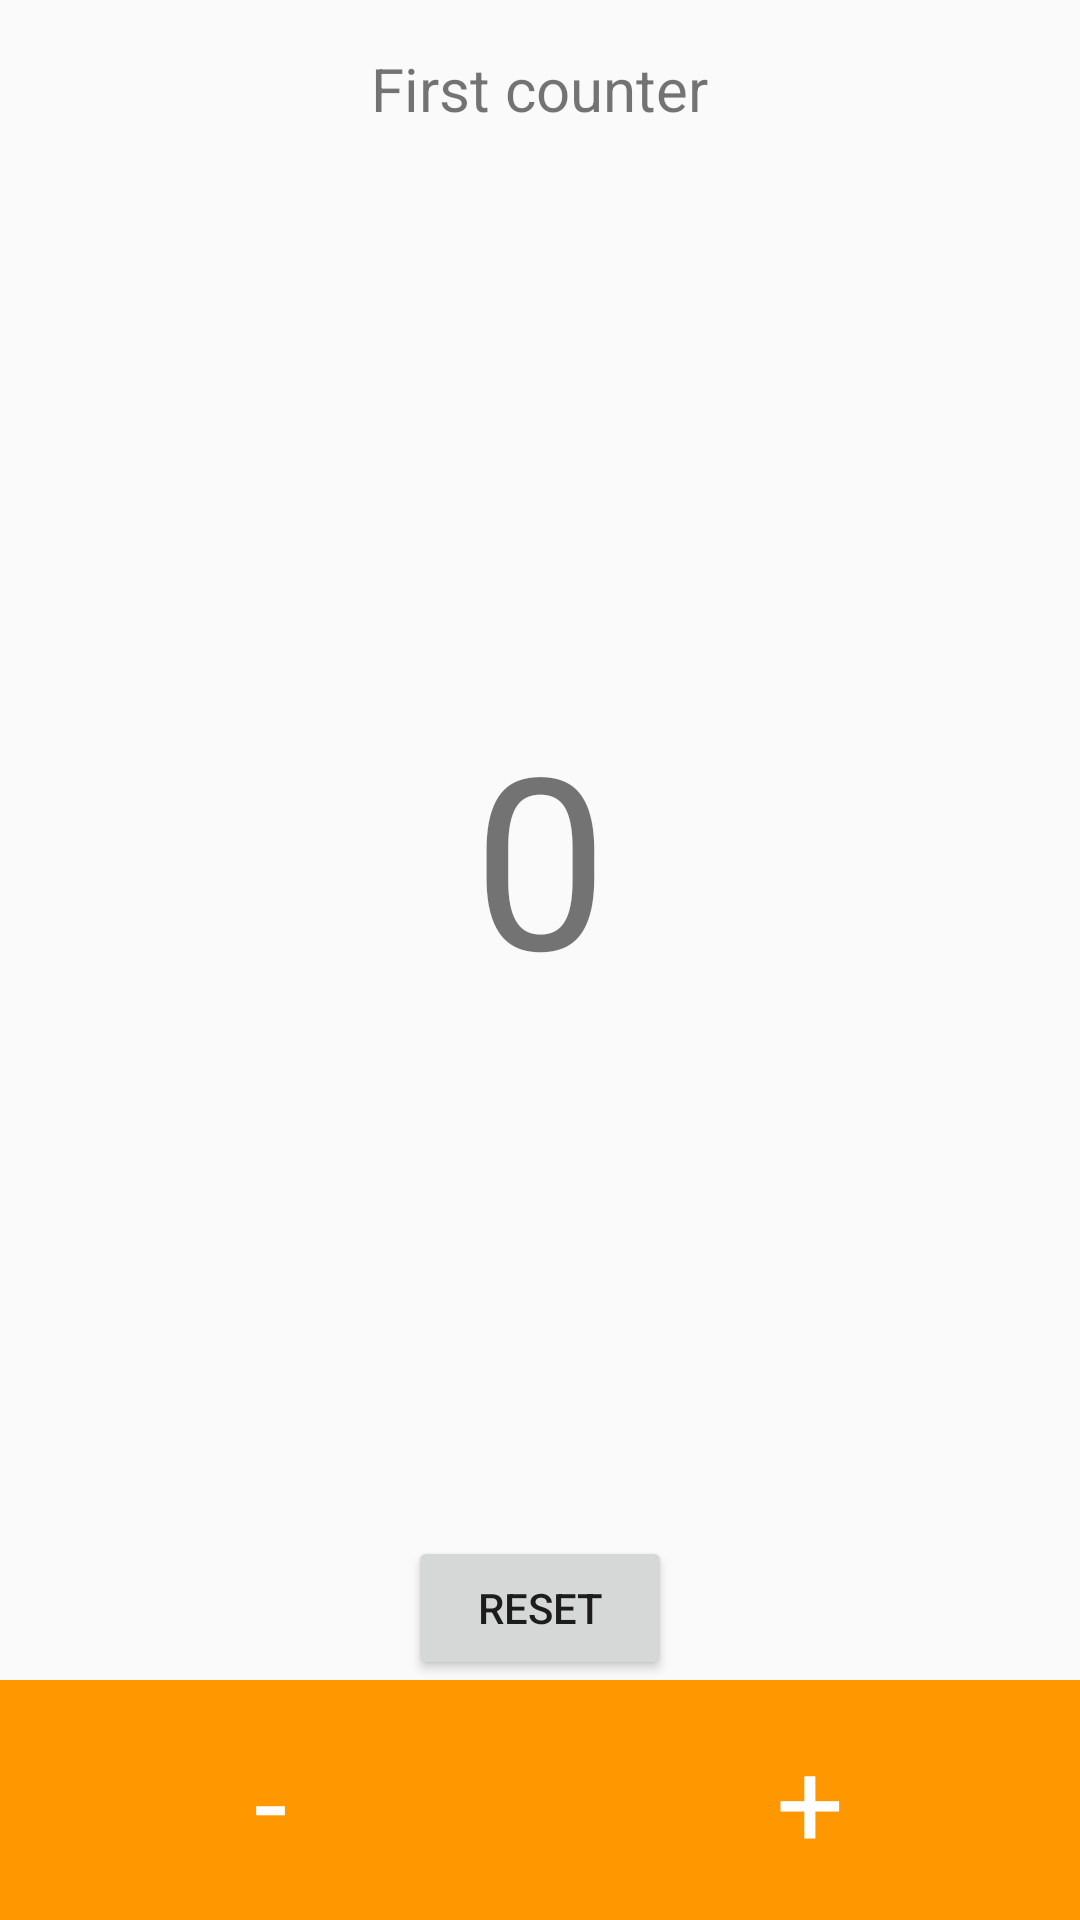

This screen was rendered from an Android layout file. Write that file and the resources it references.
<!-- AndroidManifest.xml: application theme AppTheme -->
<!-- res/layout/activity_main.xml -->
<?xml version="1.0" encoding="utf-8"?>
<LinearLayout
    xmlns:android="http://schemas.android.com/apk/res/android"
    android:layout_width="match_parent"
    android:layout_height="match_parent"
    xmlns:tools="http://schemas.android.com/tools"
    android:orientation="vertical"
    tools:context=".MainActivity">

    <TextView
        android:layout_width="wrap_content"
        android:layout_height="wrap_content"
        android:text="First counter"
        android:layout_gravity="center"
        android:padding="16dp"
        android:textSize="20sp"
        />

    <TextView
        android:id="@+id/value"
        android:layout_width="match_parent"
        android:layout_height="wrap_content"
        android:text="0"
        android:gravity="center"
        android:textSize="80sp"
        android:layout_weight="1"
        />

    <Button
        android:id="@+id/reset"
        android:layout_width="wrap_content"
        android:layout_height="wrap_content"
        android:text="Reset"
        android:layout_gravity="center_horizontal"
        />

    <LinearLayout
        android:layout_width="match_parent"
        android:layout_height="80dp"
        android:orientation="horizontal"
        android:background="#FF9800">

        <TextView
            android:id="@+id/minus"
            android:layout_width="0dp"
            android:layout_height="match_parent"
            android:layout_weight="1"
            android:text="-"
            android:textSize="40dp"
            android:gravity="center"
            android:textColor="#fff"
            />

        <TextView
            android:id="@+id/plus"
            android:layout_width="0dp"
            android:layout_height="match_parent"
            android:layout_weight="1"
            android:gravity="center"
            android:text="+"
            android:textSize="40dp"
            android:textColor="#fff"
            />

    </LinearLayout>

</LinearLayout>
<!-- resources referenced by this layout -->
<resources>
  <style name="AppTheme" parent="Theme.AppCompat.Light.NoActionBar">
          
          <item name="colorPrimary">@color/color_primary</item>
          <item name="colorAccent">#E91E63</item>
          <item name="android:statusBarColor" tools:ignore="NewApi">?android:colorBackground</item>
          <item name="android:windowLightStatusBar" tools:ignore="NewApi">true</item>
      </style>
  <color name="color_primary">#FF9800</color>
</resources>
